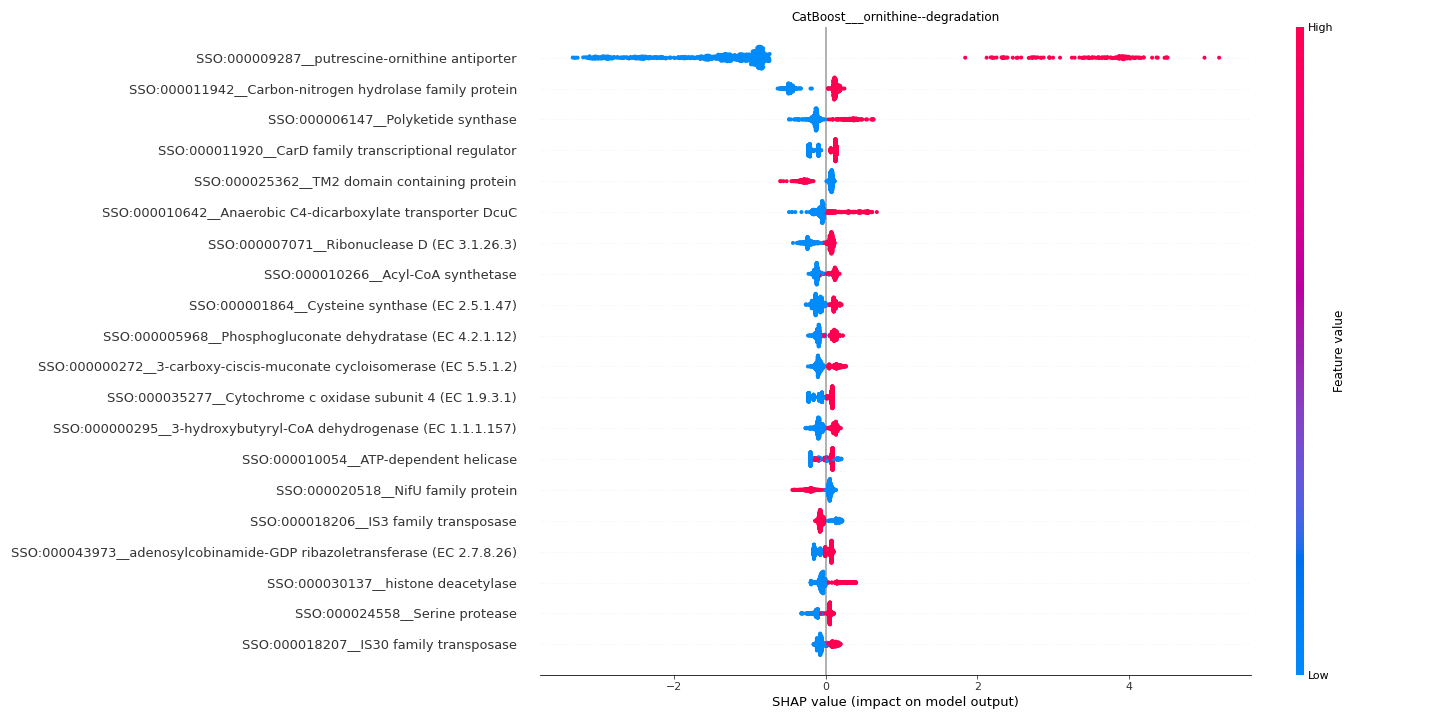

Values plotted in this chart, from the file beside it:
feature	importance
SSO:000009287__putrescine-ornithine anti…	1.749
SSO:000011942__Carbon-nitrogen hydrolase…	0.2323
SSO:000006147__Polyketide synthase	0.1774
SSO:000011920__CarD family transcription…	0.1571
SSO:000025362__TM2 domain containing pro…	0.1283
SSO:000010642__Anaerobic C4-dicarboxylat…	0.1281
SSO:000007071__Ribonuclease D (EC 3.1.26…	0.1263
SSO:000010266__Acyl-CoA synthetase	0.1145
SSO:000001864__Cysteine synthase (EC 2.5…	0.1095
SSO:000005968__Phosphogluconate dehydrat…	0.1068
SSO:000000272__3-carboxy-ciscis-muconate…	0.1063
SSO:000035277__Cytochrome c oxidase subu…	0.1047
SSO:000000295__3-hydroxybutyryl-CoA dehy…	0.1025
SSO:000010054__ATP-dependent helicase	0.0987
SSO:000020518__NifU family protein	0.09652
SSO:000018206__IS3 family transposase	0.09133
SSO:000043973__adenosylcobinamide-GDP ri…	0.08749
SSO:000030137__histone deacetylase	0.08727
SSO:000024558__Serine protease	0.0833
SSO:000018207__IS30 family transposase	0.0831
